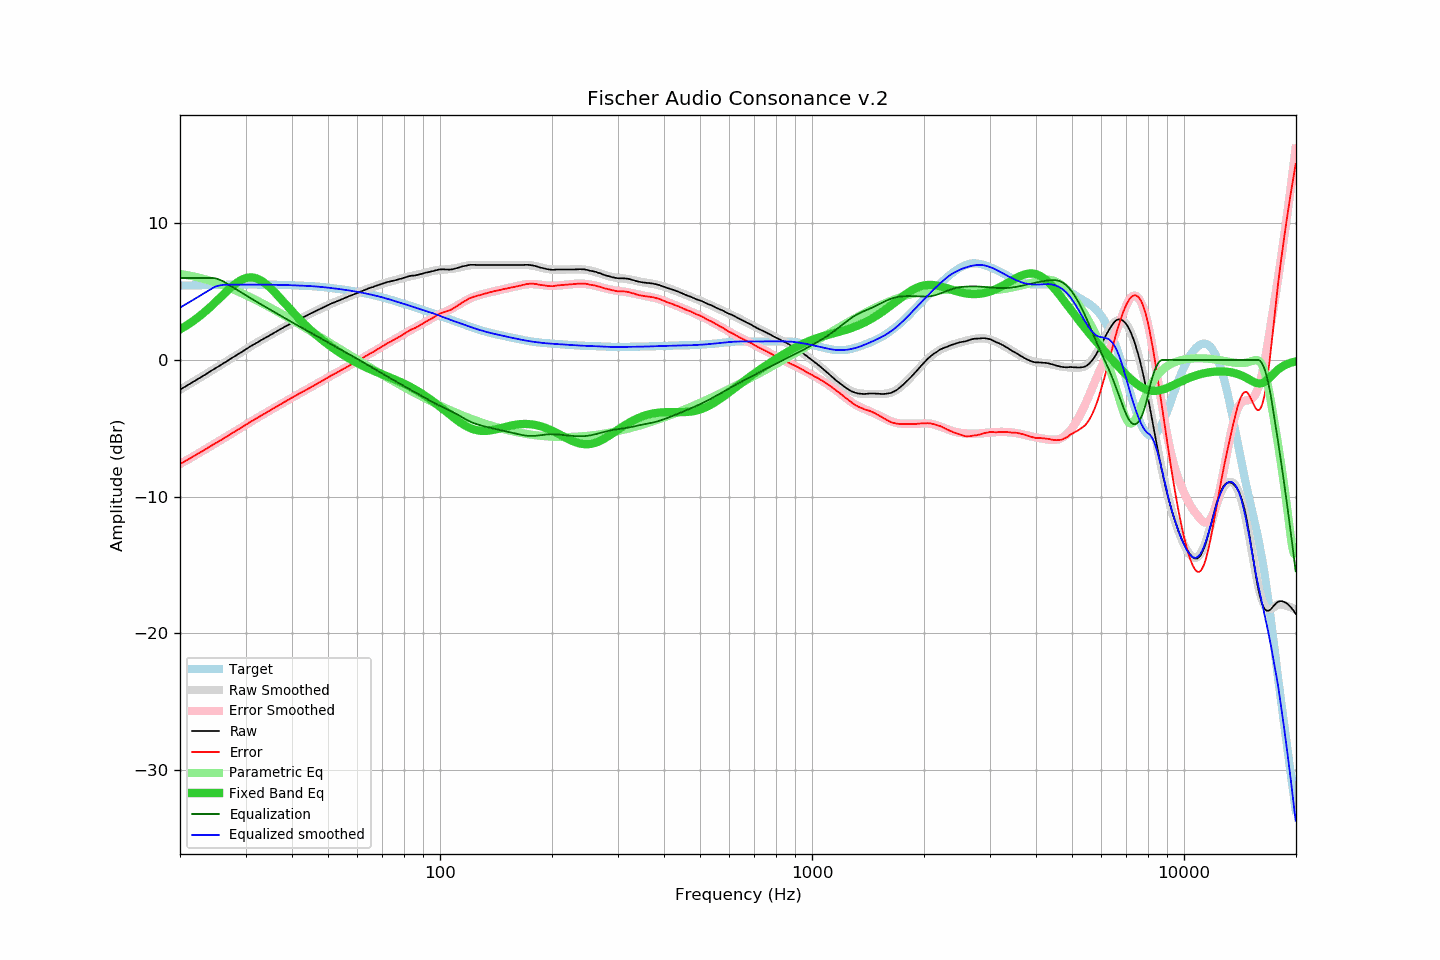

The data file committed next to this chart (first rows):
frequency, raw, error, smoothed, error_smoothed, equalization, parametric_eq, equalized_raw, equalized_smoothed, target
20.00, -2.16, -7.61, -2.17, -7.61, 6.00, 2.24, 3.84, 3.83, 5.44
20.20, -2.09, -7.54, -2.10, -7.54, 6.00, 2.31, 3.91, 3.90, 5.45
20.40, -2.03, -7.48, -2.03, -7.48, 6.00, 2.38, 3.97, 3.97, 5.45
20.61, -1.97, -7.42, -1.96, -7.41, 6.00, 2.45, 4.03, 4.04, 5.45
20.81, -1.89, -7.35, -1.89, -7.34, 6.00, 2.52, 4.11, 4.11, 5.45
21.02, -1.82, -7.28, -1.82, -7.28, 6.00, 2.60, 4.18, 4.18, 5.45
21.23, -1.75, -7.21, -1.75, -7.21, 6.00, 2.67, 4.25, 4.25, 5.46
21.44, -1.68, -7.14, -1.68, -7.14, 6.00, 2.75, 4.32, 4.32, 5.46
21.66, -1.62, -7.08, -1.61, -7.07, 6.00, 2.84, 4.38, 4.39, 5.46
21.87, -1.54, -7.01, -1.54, -7.01, 6.00, 2.92, 4.46, 4.46, 5.46
22.09, -1.47, -6.94, -1.47, -6.94, 6.00, 3.01, 4.53, 4.53, 5.47
22.31, -1.40, -6.87, -1.40, -6.87, 6.00, 3.10, 4.60, 4.60, 5.47
22.54, -1.34, -6.80, -1.33, -6.80, 6.00, 3.19, 4.66, 4.67, 5.47
22.76, -1.25, -6.72, -1.26, -6.73, 6.00, 3.28, 4.75, 4.74, 5.47
22.99, -1.18, -6.66, -1.19, -6.66, 6.00, 3.38, 4.82, 4.81, 5.47
23.22, -1.11, -6.59, -1.11, -6.59, 6.00, 3.48, 4.89, 4.89, 5.47
23.45, -1.04, -6.52, -1.04, -6.52, 6.00, 3.58, 4.96, 4.96, 5.48
23.69, -0.98, -6.45, -0.97, -6.45, 6.00, 3.68, 5.02, 5.03, 5.48
23.92, -0.89, -6.37, -0.90, -6.38, 6.00, 3.79, 5.11, 5.10, 5.48
24.16, -0.82, -6.31, -0.82, -6.31, 6.00, 3.89, 5.18, 5.18, 5.48
24.40, -0.75, -6.24, -0.75, -6.24, 6.00, 4.00, 5.25, 5.25, 5.49
24.65, -0.68, -6.16, -0.68, -6.17, 5.99, 4.11, 5.32, 5.31, 5.49
24.89, -0.60, -6.09, -0.61, -6.10, 5.97, 4.22, 5.37, 5.36, 5.49
25.14, -0.53, -6.03, -0.54, -6.03, 5.94, 4.34, 5.41, 5.41, 5.49
25.39, -0.46, -5.96, -0.46, -5.96, 5.90, 4.45, 5.44, 5.44, 5.50
25.65, -0.39, -5.89, -0.39, -5.89, 5.86, 4.56, 5.46, 5.46, 5.50
25.91, -0.33, -5.83, -0.32, -5.82, 5.80, 4.68, 5.48, 5.48, 5.50
26.16, -0.24, -5.74, -0.25, -5.75, 5.74, 4.79, 5.50, 5.50, 5.50
26.43, -0.18, -5.68, -0.17, -5.68, 5.68, 4.91, 5.50, 5.50, 5.50
26.69, -0.10, -5.61, -0.10, -5.60, 5.60, 5.02, 5.50, 5.50, 5.51
26.96, -0.03, -5.53, -0.03, -5.53, 5.53, 5.13, 5.51, 5.51, 5.51
27.23, 0.04, -5.46, 0.05, -5.46, 5.46, 5.23, 5.51, 5.51, 5.51
27.50, 0.13, -5.39, 0.12, -5.39, 5.39, 5.34, 5.51, 5.51, 5.51
27.77, 0.20, -5.32, 0.19, -5.32, 5.32, 5.44, 5.51, 5.51, 5.51
28.05, 0.27, -5.25, 0.27, -5.24, 5.24, 5.53, 5.51, 5.51, 5.51
28.33, 0.35, -5.17, 0.34, -5.17, 5.17, 5.62, 5.52, 5.51, 5.51
28.62, 0.41, -5.10, 0.42, -5.10, 5.10, 5.70, 5.51, 5.52, 5.52
28.90, 0.49, -5.03, 0.49, -5.02, 5.02, 5.78, 5.51, 5.52, 5.52
29.19, 0.57, -4.95, 0.57, -4.95, 4.95, 5.84, 5.52, 5.52, 5.52
29.48, 0.64, -4.88, 0.64, -4.88, 4.88, 5.90, 5.51, 5.52, 5.52
29.78, 0.71, -4.80, 0.71, -4.81, 4.81, 5.95, 5.52, 5.52, 5.52
30.08, 0.78, -4.74, 0.79, -4.73, 4.73, 5.99, 5.52, 5.52, 5.52
30.38, 0.85, -4.67, 0.86, -4.66, 4.66, 6.02, 5.52, 5.52, 5.52
30.68, 0.94, -4.59, 0.93, -4.59, 4.59, 6.04, 5.52, 5.52, 5.52
30.99, 1.01, -4.51, 1.00, -4.52, 4.52, 6.04, 5.53, 5.52, 5.52
31.30, 1.07, -4.45, 1.07, -4.45, 4.45, 6.04, 5.52, 5.52, 5.52
31.61, 1.15, -4.37, 1.14, -4.38, 4.38, 6.02, 5.52, 5.52, 5.52
31.93, 1.20, -4.31, 1.21, -4.31, 4.31, 5.99, 5.51, 5.52, 5.52
32.24, 1.28, -4.24, 1.28, -4.24, 4.24, 5.95, 5.51, 5.52, 5.52
32.57, 1.35, -4.16, 1.35, -4.17, 4.17, 5.90, 5.52, 5.52, 5.52
32.89, 1.43, -4.09, 1.42, -4.10, 4.10, 5.84, 5.53, 5.52, 5.52
33.22, 1.49, -4.03, 1.49, -4.03, 4.03, 5.77, 5.52, 5.52, 5.52
33.55, 1.56, -3.96, 1.55, -3.96, 3.96, 5.69, 5.52, 5.52, 5.52
33.89, 1.62, -3.90, 1.62, -3.89, 3.89, 5.60, 5.51, 5.51, 5.52
34.23, 1.69, -3.83, 1.69, -3.83, 3.83, 5.51, 5.51, 5.51, 5.51
34.57, 1.75, -3.77, 1.75, -3.76, 3.76, 5.40, 5.50, 5.51, 5.51
34.92, 1.81, -3.70, 1.82, -3.69, 3.69, 5.30, 5.50, 5.51, 5.51
35.27, 1.88, -3.62, 1.89, -3.62, 3.62, 5.18, 5.51, 5.51, 5.51
35.62, 1.96, -3.55, 1.95, -3.55, 3.55, 5.06, 5.51, 5.51, 5.51
35.97, 2.03, -3.48, 2.02, -3.48, 3.48, 4.94, 5.51, 5.51, 5.51
... 635 more rows
